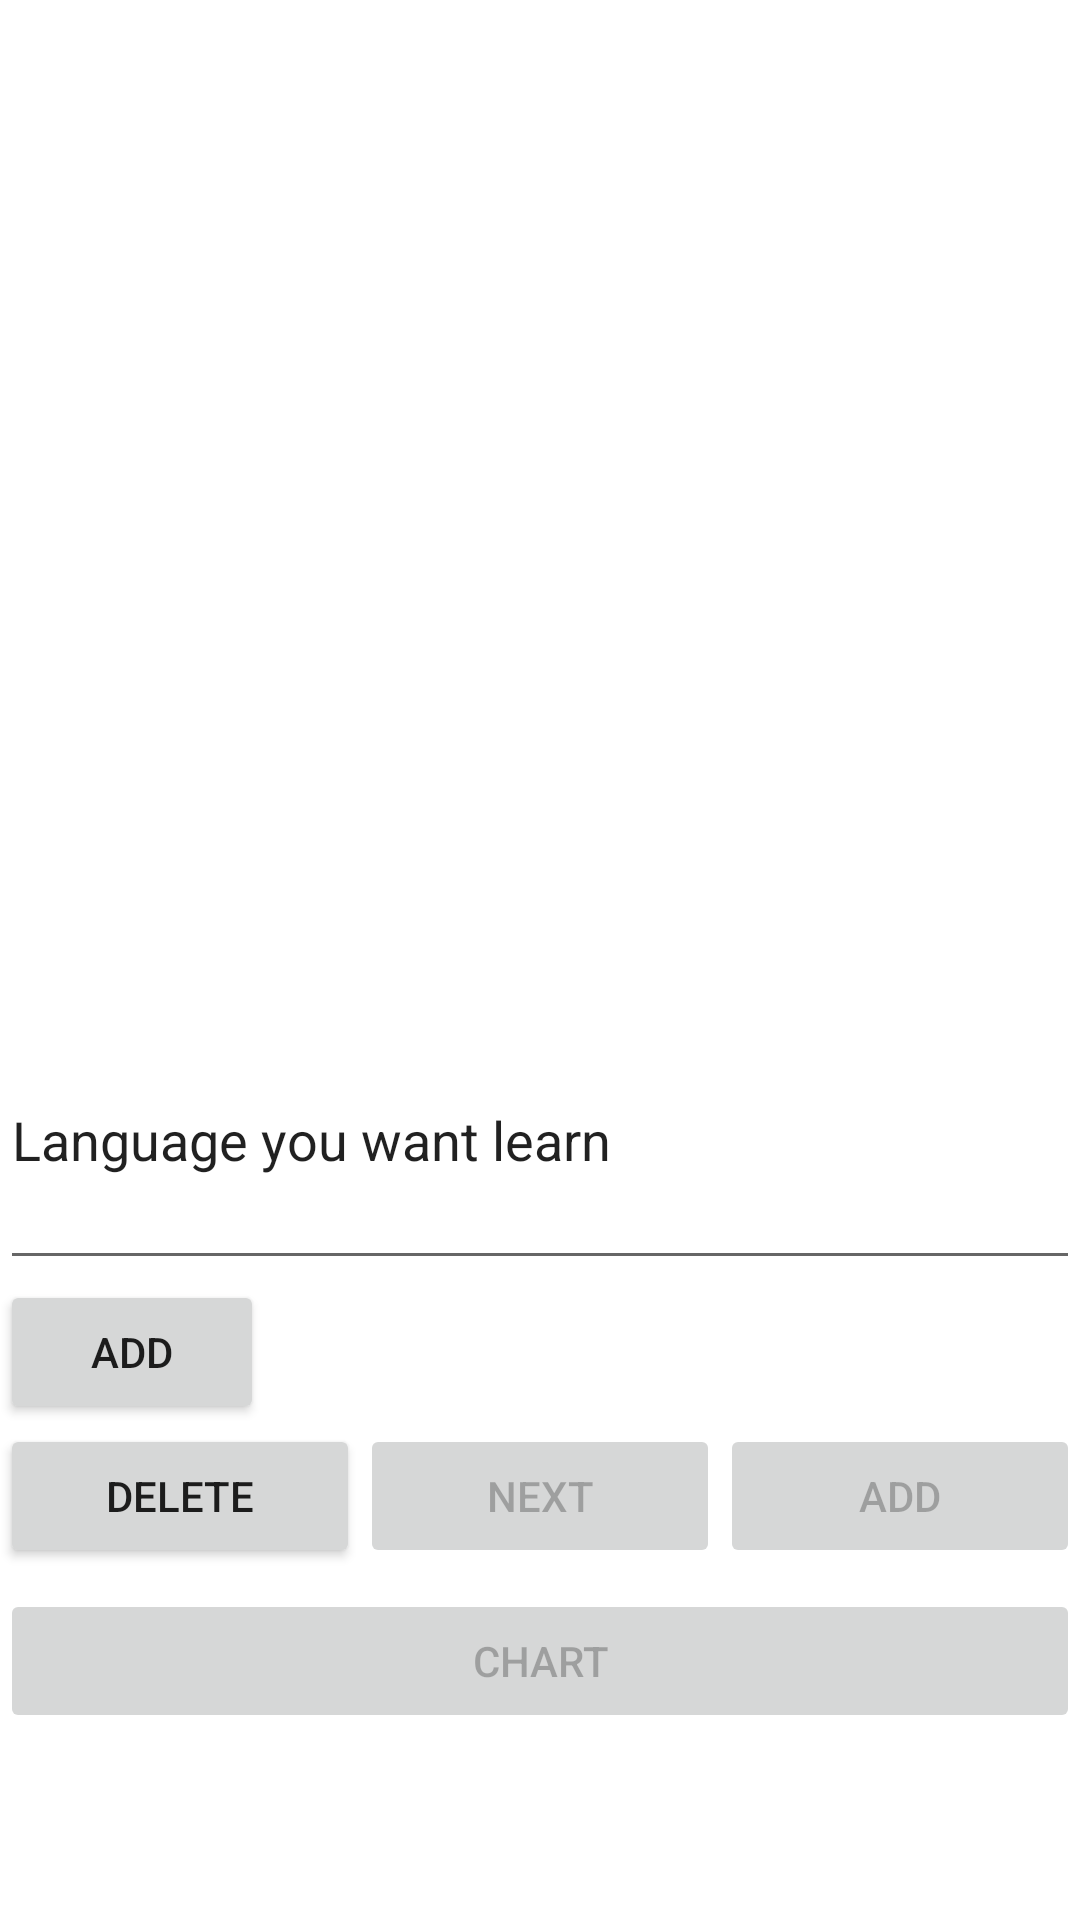

This screen was rendered from an Android layout file. Write that file and the resources it references.
<!-- AndroidManifest.xml: application theme Theme.ForAddingToServerIO -->
<!-- res/layout/activity_ip_plus_port_main.xml -->
<?xml version="1.0" encoding="utf-8"?>
<LinearLayout tools:context=".MainActivity2"
    xmlns:android="http://schemas.android.com/apk/res/android"
    android:layout_width="match_parent"
    android:layout_height="match_parent"
    xmlns:tools="http://schemas.android.com/tools"
    android:orientation="vertical"
    android:weightSum="10">

    <ExpandableListView
        android:id="@+id/ex_languages"
        android:layout_width="wrap_content"
        android:layout_height="0dp"
        android:layout_weight="6"
        />

    <EditText
        android:layout_width="match_parent"
        android:layout_height="wrap_content"
        android:text="Language you want learn"
        android:layout_weight="1"/>

    <Button
        android:layout_width="wrap_content"
        android:layout_height="wrap_content"
        android:text="Add"
        android:onClick="addALanguageYouWantLearn"/>


    <LinearLayout
        android:layout_width="match_parent"
        android:layout_height="0dp"
        android:layout_weight="1"
        android:orientation="horizontal"
        android:layout_marginBottom="0dp">

        <Button
            android:id="@+id/delete"
            android:layout_width="match_parent"
            android:layout_height="wrap_content"
            android:layout_weight="1"
            android:onClick="delete"
            android:text="Delete" />

        <Button
            android:id="@+id/next"
            android:layout_width="match_parent"
            android:layout_height="wrap_content"
            android:layout_weight="1"
            android:onClick="goToNextActivity"
            android:enabled="false"
            android:text="Next" />
        <Button
            android:id="@+id/add2"
            android:layout_width="match_parent"
            android:layout_height="wrap_content"
            android:layout_weight="1"
            android:onClick="goToFragment"
            android:enabled="false"
            android:text="Add" />
    </LinearLayout>

    <LinearLayout
        android:layout_width="match_parent"
        android:layout_height="0dp"
        android:layout_weight="1"
        android:orientation="horizontal"
        android:layout_marginBottom="0dp">

        <Button
            android:id="@+id/chart"
            android:layout_width="match_parent"
            android:layout_height="wrap_content"
            android:layout_weight="1"
            android:onClick="goToChartActivity"
            android:enabled="false"
            android:text="Chart"
            />
        
    </LinearLayout>



</LinearLayout>
<!-- resources referenced by this layout -->
<resources>
  <style name="Theme.ForAddingToServerIO" parent="Theme.MaterialComponents.DayNight.DarkActionBar">
          
          <item name="colorPrimary">@color/purple_500</item>
          <item name="colorPrimaryVariant">@color/purple_700</item>
          <item name="colorOnPrimary">@color/white</item>
          
          <item name="colorSecondary">@color/teal_200</item>
          <item name="colorSecondaryVariant">@color/teal_700</item>
          <item name="colorOnSecondary">@color/black</item>
          
          <item name="android:statusBarColor" tools:targetApi="l">?attr/colorPrimaryVariant</item>
          
      </style>
  <!-- not gathered from this repository: default colours our renderer supplied (Android Studio template values) -->
  <color name="purple_500">#FF6200EE</color>
  <color name="purple_700">#FF3700B3</color>
  <color name="teal_200">#FF03DAC5</color>
  <color name="teal_700">#FF018786</color>
  <color name="black">#FF000000</color>
  <color name="white">#FFFFFFFF</color>
</resources>
